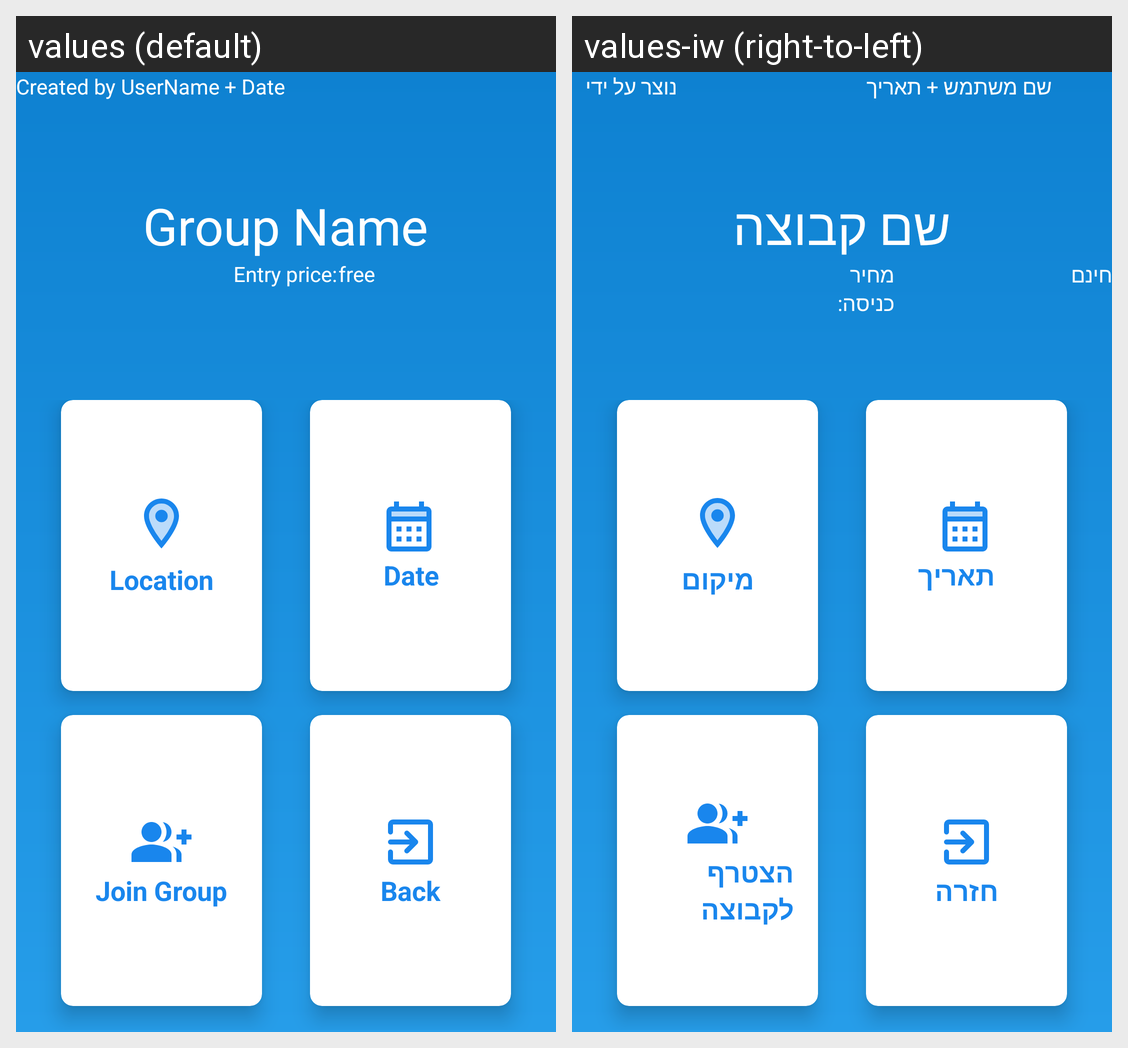

Translations of the strings shown on this Android screen, per locale in the grid:
Android screen res/layout/activity_group_join.xml rendered under 2 locales, left to right: values (default), values-iw (right-to-left). Device: Nexus 5 (rendered at 1080×1920; each locale shown at half size, 540×960, under a caption strip naming it); theme Theme.PartyMaker.
Strings drawn on this screen, with the default value and each locale's value (text and hints the layout hard-codes, and strings that could not be matched under every locale, appear in the picture but are not listed):

group_name
  values: Group Name
  values-iw: שם קבוצה

created_by
  values: Created by
  values-iw: נוצר על ידי

username_date
  values: UserName + Date
  values-iw: שם משתמש + תאריך

entry_price
  values: Entry price:
  values-iw: מחיר כניסה:

free
  values: free
  values-iw: חינם

location
  values: Location
  values-iw: מיקום

date
  values: Date
  values-iw: תאריך

join_group
  values: Join Group
  values-iw: הצטרף לקבוצה

back
  values: Back
  values-iw: חזרה
